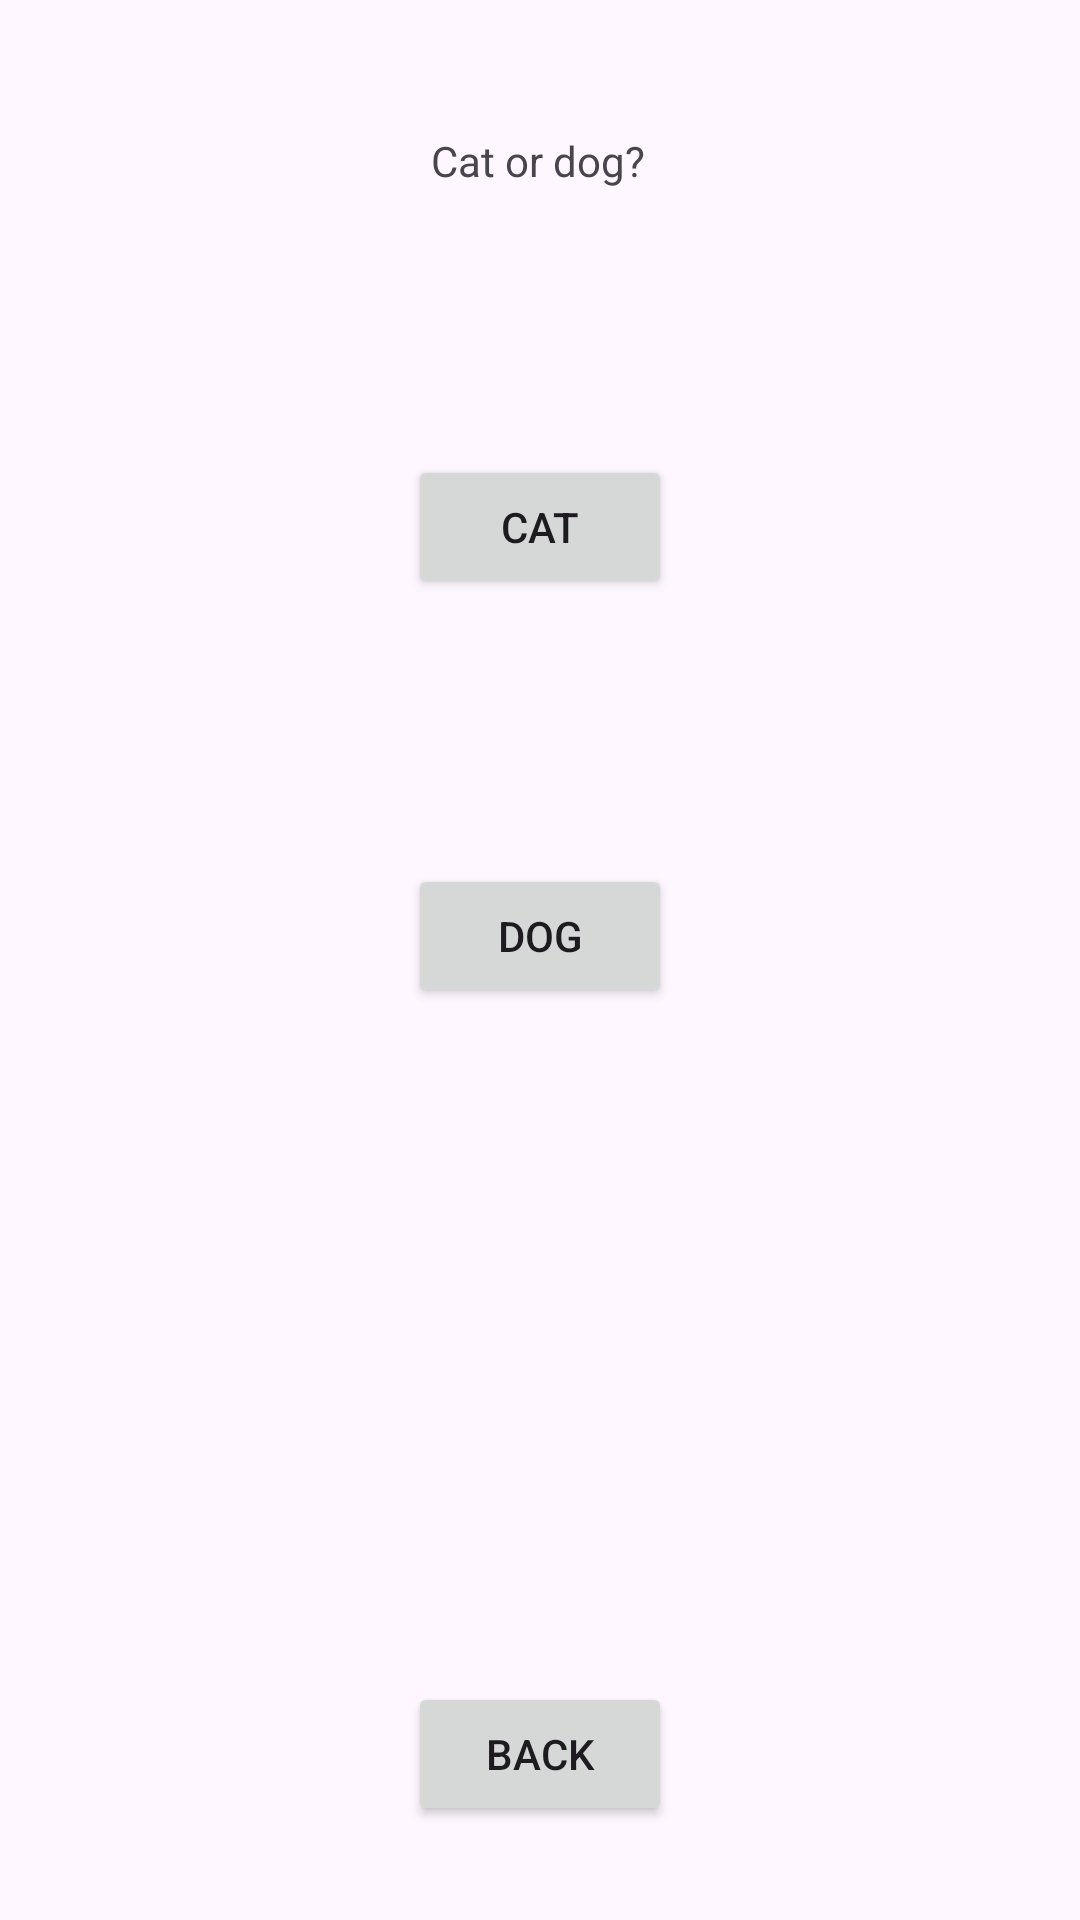

Produce the Android XML layout that renders to this screen, including the resource entries it uses.
<!-- AndroidManifest.xml: application theme Theme.ApiInteregationKasper -->
<!-- res/layout/activity_select_animal.xml -->
<?xml version="1.0" encoding="utf-8"?>
<androidx.constraintlayout.widget.ConstraintLayout xmlns:android="http://schemas.android.com/apk/res/android"
    xmlns:app="http://schemas.android.com/apk/res-auto"
    xmlns:tools="http://schemas.android.com/tools"
    android:layout_width="match_parent"
    android:layout_height="match_parent"
    tools:context=".SelectAnimalActivity">

    <Button
        android:id="@+id/backToMAinBtn"
        android:layout_width="wrap_content"
        android:layout_height="wrap_content"
        android:text="Back"
        app:layout_constraintBottom_toBottomOf="parent"
        app:layout_constraintEnd_toEndOf="parent"
        app:layout_constraintStart_toStartOf="parent"
        app:layout_constraintTop_toTopOf="parent"
        app:layout_constraintVertical_bias="0.947" />

    <TextView
        android:id="@+id/textView2"
        android:layout_width="wrap_content"
        android:layout_height="wrap_content"
        android:layout_marginTop="44dp"
        android:text="Cat or dog?"
        app:layout_constraintEnd_toEndOf="parent"
        app:layout_constraintHorizontal_bias="0.498"
        app:layout_constraintStart_toStartOf="parent"
        app:layout_constraintTop_toTopOf="parent" />

    <Button
        android:id="@+id/catBtn"
        android:layout_width="wrap_content"
        android:layout_height="wrap_content"
        android:text="Cat"
        app:layout_constraintBottom_toTopOf="@+id/dogBtn"
        app:layout_constraintEnd_toEndOf="parent"
        app:layout_constraintStart_toStartOf="parent"
        app:layout_constraintTop_toBottomOf="@+id/textView2" />

    <Button
        android:id="@+id/dogBtn"
        android:layout_width="wrap_content"
        android:layout_height="wrap_content"
        android:text="Dog"
        app:layout_constraintBottom_toTopOf="@+id/backToMAinBtn"
        app:layout_constraintEnd_toEndOf="parent"
        app:layout_constraintStart_toStartOf="parent"
        app:layout_constraintTop_toBottomOf="@+id/textView2" />
</androidx.constraintlayout.widget.ConstraintLayout>
<!-- resources referenced by this layout -->
<resources>
  <style name="Theme.ApiInteregationKasper" parent="Base.Theme.ApiInteregationKasper" />
  <style name="Base.Theme.ApiInteregationKasper" parent="Theme.Material3.DayNight.NoActionBar">
          
          
      </style>
</resources>
